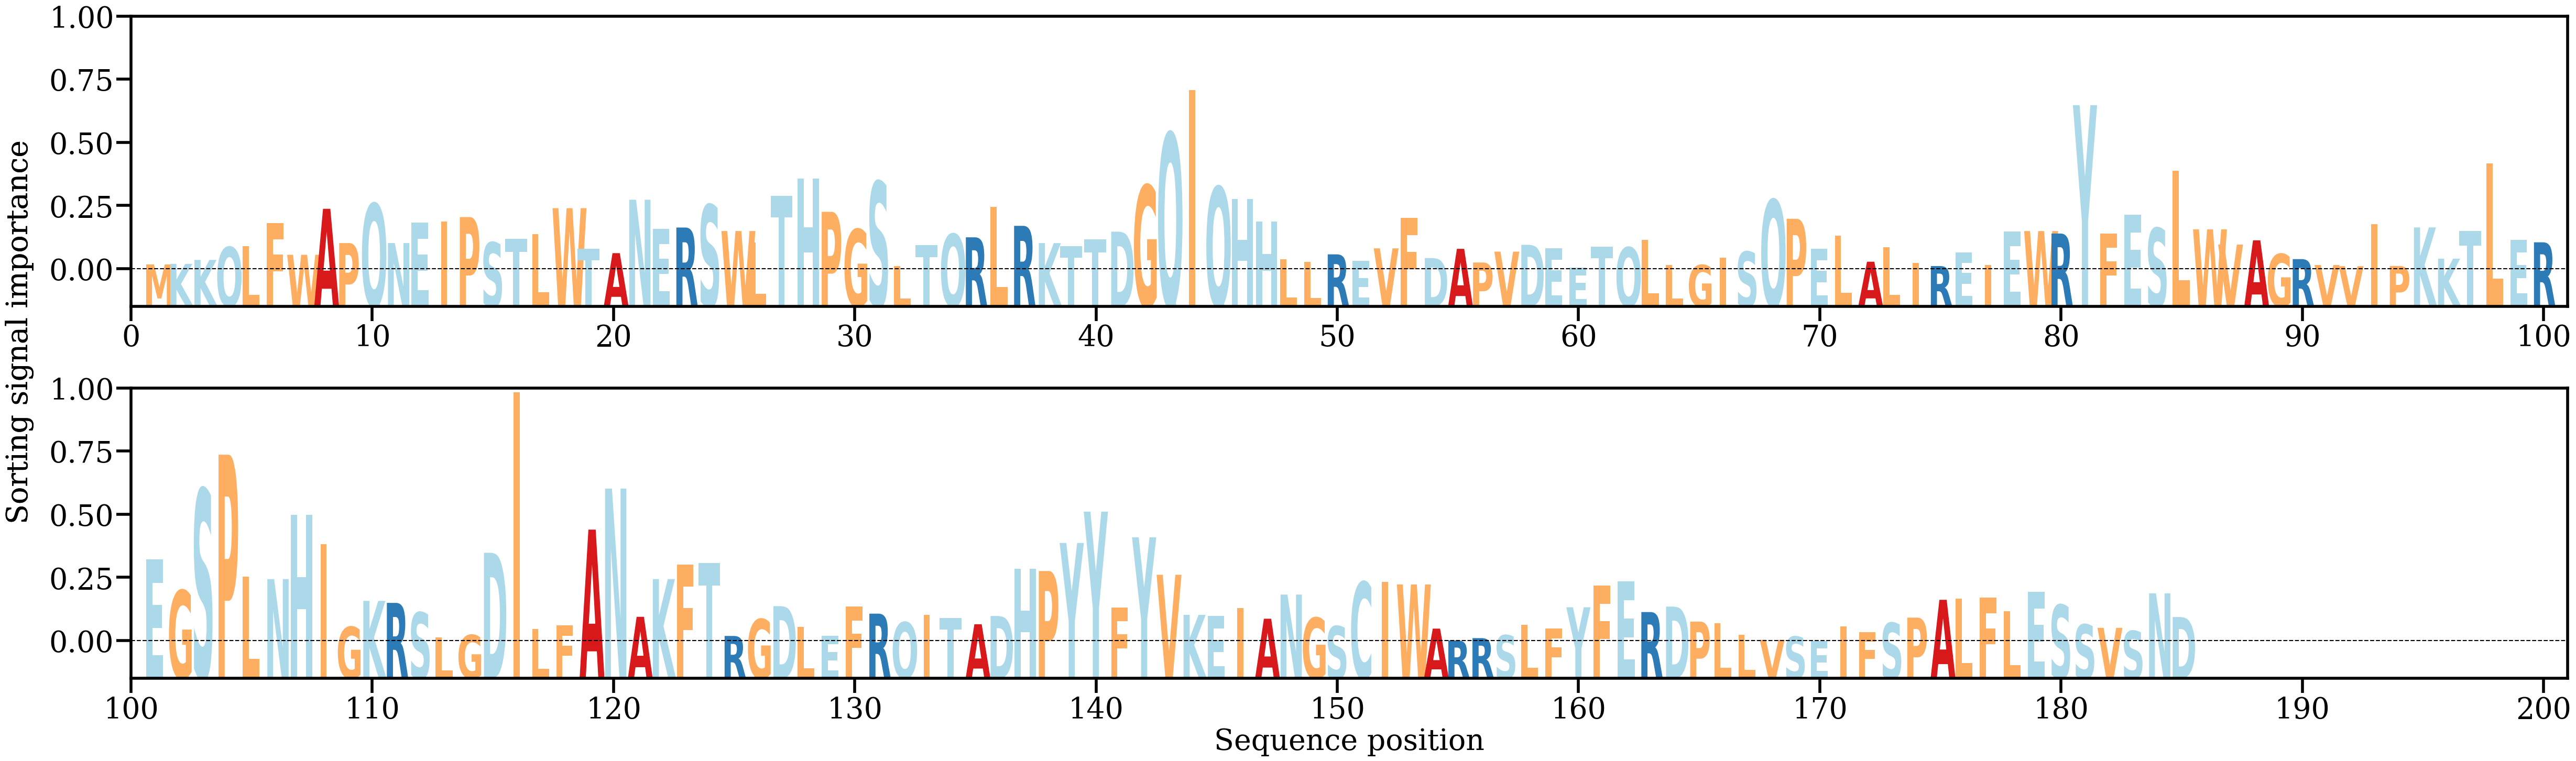

Source data for this figure (header and first rows):
AA, Alpha
M, [0.00069383]
K, [0.00076731]
K, [0.00129122]
Q, [0.00300792]
L, [0.00313958]
F, [0.00623124]
W, [0.00197663]
A, [0.00810979]
P, [0.00353882]
Q, [0.00879635]
N, [0.00353883]
E, [0.00625157]
I, [0.00642479]
P, [0.00700621]
S, [0.0036241]
T, [0.00413246]
L, [0.00471509]
W, [0.00819029]
T, [0.0027591]
A, [0.00219354]
N, [0.00931881]
E, [0.00540892]
R, [0.00561152]
S, [0.00864077]
W, [0.00514408]
L, [0.00364488]
T, [0.00984581]
H, [0.01214118]
P, [0.00770748]
G, [0.0053787]
S, [0.01174212]
L, [0.00045972]
T, [0.00325296]
Q, [0.00474055]
R, [0.00430463]
L, [0.00838855]
R, [0.00583576]
K, [0.00353397]
T, [0.00314409]
T, [0.00402951]
D, [0.00505933]
G, [0.01123809]
Q, [0.01819279]
I, [0.02391392]
Q, [0.01103247]
H, [0.00942714]
H, [0.00638179]
L, [0.00141187]
L, [0.00103534]
R, [0.00203341]
E, [0.00116344]
V, [0.00283452]
F, [0.00687351]
D, [0.00153888]
A, [0.00276865]
P, [0.00094563]
V, [0.00239439]
D, [0.00330601]
E, [0.00285937]
E, [0.00022792]
... 125 more rows
